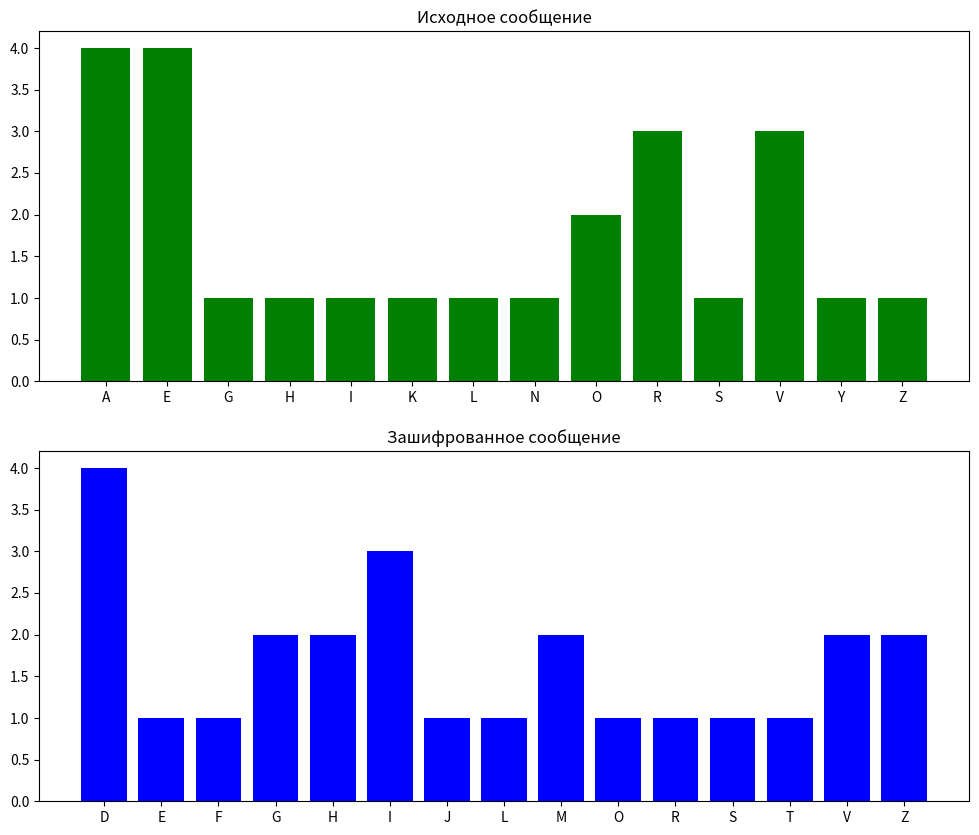

Python code for this plot:
# L - V
# M - VI
# R - VII
# Re - C Dunn
# LiMiRi - 1-2-2

import matplotlib.pyplot as plt

message = 'KORZHOVAVALERIYASERGEEVNA'
alphabet = 'ABCDEFGHIJKLMNOPQRSTUVWXYZ'
left_rotor = 'VZBRGITYUPSDNHLXAWMJQOFECK'
middle_rotor = 'JPGVOUMFYQBENHZRDKASXLICTW'
right_rotor = 'NZJHGRCXMYSWBOUFAIVLPEKQDT'
reflector = {
    'A': 'R',
    'B': 'D',
    'C': 'O',
    'D': 'B',
    'E': 'J',
    'F': 'N',
    'G': 'T',
    'H': 'K',
    'I': 'V',
    'J': 'E',
    'K': 'H',
    'L': 'M',
    'M': 'L',
    'N': 'F',
    'O': 'C',
    'P': 'W',
    'Q': 'Z',
    'R': 'A',
    'S': 'X',
    'T': 'G',
    'U': 'Y',
    'V': 'I',
    'W': 'P',
    'X': 'S',
    'Y': 'U',
    'Z': 'Q'
}

print('Сообщение:\t', message)
print('Алфавит:\t', alphabet)
print('Правый ротор:\t', right_rotor)
print('Средний ротор:\t', middle_rotor)
print('Левый ротор:\t', left_rotor)
# print('Рефлектор:\t', reflector)

def enigma(message : str, left_rotor : str, middle_rotor : str, right_rotor : str) -> str:
    res = ''
    for character in message:
        letter = right_rotor[alphabet.index(character)]
        letter = middle_rotor[alphabet.index(letter)]
        letter = left_rotor[alphabet.index(letter)]
        letter = reflector[letter]
        letter = alphabet[left_rotor.index(letter)]
        letter = alphabet[middle_rotor.index(letter)]
        letter = alphabet[right_rotor.index(letter)]
        res += letter
        left_rotor = left_rotor[1:] + left_rotor[:1]
        middle_rotor = middle_rotor[2:] + middle_rotor[:2]
        right_rotor = right_rotor[2:] + right_rotor[:2]
    return res

encrypted = enigma(message, left_rotor, middle_rotor, right_rotor)
print('Зашифрованное сообщение:', encrypted)
print('Расшифрованное сообщение:', enigma(encrypted, left_rotor, middle_rotor, right_rotor))

def get_letters_amount(seq):
    letters_dictionary = {}
    for i in seq:
        if i.isalpha():
            if i not in letters_dictionary:
                letters_dictionary[i] = 0
            letters_dictionary[i] += 1
    return dict(sorted(letters_dictionary.items()))

message_probs = get_letters_amount(message)
encrypted_probs = get_letters_amount(encrypted)

fig, a = plt.subplots(2,1, figsize=(12, 10))
a[0].set_title('Исходное сообщение')
a[0].bar(list(message_probs.keys()), message_probs.values(), color='g')
a[1].set_title('Зашифрованное сообщение')
a[1].bar(list(encrypted_probs.keys()), encrypted_probs.values(), color='b')
plt.show()